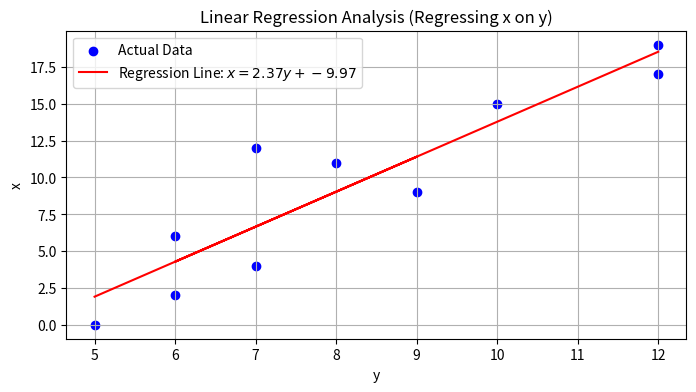

Write Python code to recreate this figure.
import numpy as np
import matplotlib.pyplot as plt

# 데이터 정의
x = np.array([0, 2, 4, 6, 9, 11, 12, 15, 17, 19])
y = np.array([5, 6, 7, 6, 9, 8, 7, 10, 12, 12])

# 필요한 계산 수행
n = len(x)
sum_x = np.sum(x)
sum_y = np.sum(y)
sum_xy = np.sum(x*y)
sum_x2 = np.sum(x**2)
sum_y2 = np.sum(y**2)

# 기울기(m_yx) 및 절편(c_yx) 계산 (x 대 y)
m_yx = (n*sum_xy - sum_y*sum_x) / (n*sum_y2 - sum_y**2)
c_yx = (sum_x - m_yx*sum_y) / n

# x에 대한 예측
x_pred = m_yx*y + c_yx

# 상관 계수(r) 계산
r = (n*sum_xy - sum_x*sum_y) / np.sqrt((n*sum_x2 - sum_x**2)*(n*sum_y2 - sum_y**2))

# 표준 오차(SE) 계산
SE = np.sqrt(np.sum((x - x_pred)**2) / (n-2))

# 결과 출력
print(f"기울기: {m_yx:.2f}")
print(f"절편: {c_yx:.2f}")
print(f"상관 계수: {r:.2f}")
print(f"표준 오차: {SE:.2f}")

# 그래프 그리기
plt.figure(figsize=(8, 4))
plt.scatter(y, x, color='blue', label='Actual Data')
plt.plot(y, x_pred, color='red', label=f'Regression Line: $x = {m_yx:.2f}y + {c_yx:.2f}$')
plt.title('Linear Regression Analysis (Regressing x on y)')
plt.xlabel('y')
plt.ylabel('x')
plt.legend()
plt.grid(True)
plt.show()
